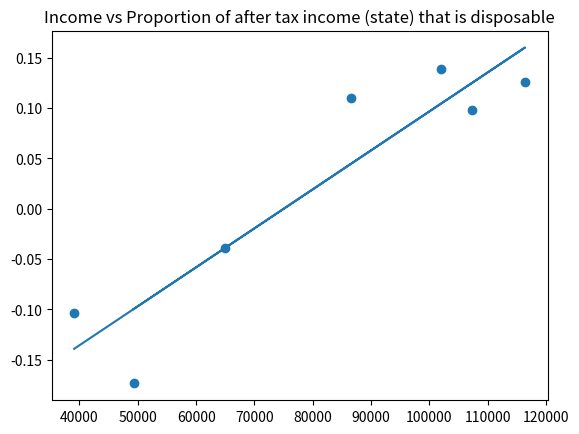
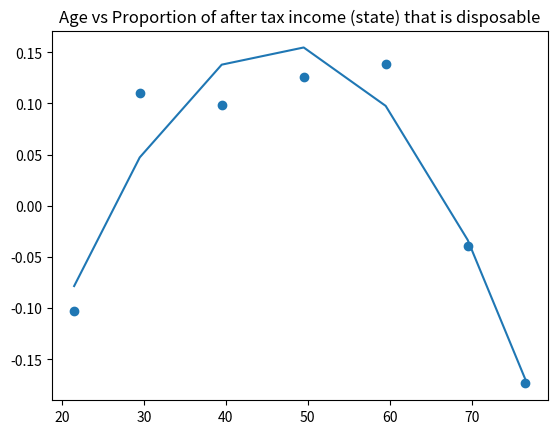
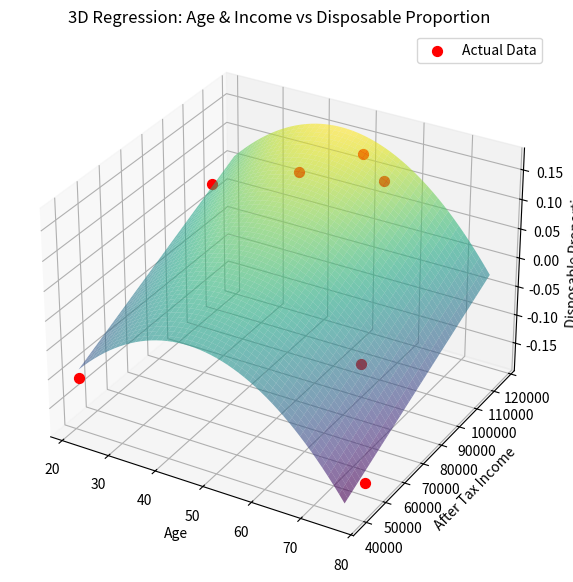

Write Python code to recreate these figures, in order.
import numpy as np
import matplotlib.pyplot as plt

#ANOTHER POSSIBILITY: graph neccessary income vs age and then subtract that flat amount from inputted after tax income



#--legacy info
after_tax_not_including_married = np.array([39089.66,	76376.54,	93247.69,	101475.56,	88944.01,	58507.06, 	44807.81]) 
disposable_income_not_including_married = np.array([-4041.35,	5505.54, 5262.69, 9119.56 ,9024.01,	-3888.94 ,-8800.19])



#assuming everyone above 29.5 is married and everyone below is single 
age = np.array([(25+18)/2, (34+25)/2, (44+35)/2, (54+45)/2, (64+55)/2, (74+65)/2, (78+75)/2]) #averaging age brackets, maybe make better lattr
after_tax = np.array([ 39089.66,	  86610.93, 107334.0,   116380.62, 101939.3 ,  64889.11 , 49275.5 ])
disposable_income = np.array([-4041.35,	9535.94, 10525.39, 14638.98, 14152.43, -2561.94, -8561.69])
# plt.title("Age vs disposable income")
# plt.scatter(age, disposable_income)
# plt.show()


proportion = disposable_income/after_tax

def age_prop_reg():
    plt.title("Age vs Proportion of after tax income (state) that is disposable")
    plt.scatter(age, disposable_income/after_tax)
    #plt.show()

    #interperet age vs proportion disposable income as quartic?? to model mid-life dip due to children entering the house but then leaving house


    X = np.stack([age ** 2, age, np.ones_like(age)]).transpose()
    print(X)

    w = np.linalg.pinv(X) @ proportion
    print(w)

    plt.plot(age, X @ w)
    plt.show()

def show_income_vs_proportion():
    plt.title("Income vs Proportion of after tax income (state) that is disposable")
    X = np.stack([after_tax, np.ones_like(after_tax)]).transpose()
    w = np.linalg.pinv(X) @ proportion
    plt.scatter(after_tax, disposable_income/after_tax)
    print("INCOME VS DISP PROP WEIGHTs", w)
    plt.plot(after_tax, X @ w)
    plt.show()

#CHEF MIKED PLOTRTING FUNC
def plot_3d_regression(age, after_tax, proportion, w):
    fig = plt.figure(figsize=(10, 7))
    ax = fig.add_subplot(111, projection='3d')
    
    # 1. Create a grid of values to draw the smooth surface
    age_grid = np.linspace(age.min(), age.max(), 50)
    tax_grid = np.linspace(after_tax.min(), after_tax.max(), 50)
    age_mesh, tax_mesh = np.meshgrid(age_grid, tax_grid)
    
    # 2. Calculate the predicted proportion (Z) for every point on the grid
    # w[0] = age^2, w[1] = age, w[2] = after_tax, w[3] = constant
    Z = w[0] * age_mesh**2 + w[1] * age_mesh + w[2] * tax_mesh + w[3]
    
    # 3. Plot the predicted surface and the actual data points
    ax.plot_surface(age_mesh, tax_mesh, Z, alpha=0.6, cmap='viridis')
    ax.scatter(age, after_tax, proportion, color='red', s=50, label='Actual Data', depthshade=False)
    
    # 4. Labels and display
    ax.set_xlabel('Age')
    ax.set_ylabel('After Tax Income')
    ax.set_zlabel('Disposable Proportion')
    ax.set_title('3D Regression: Age & Income vs Disposable Proportion')
    plt.legend()
    plt.show()

#use UK data to confirm linear and quadratic relationships???
show_income_vs_proportion()
age_prop_reg()
X = np.stack([age ** 2, age, after_tax, np.ones_like(age)]).transpose()
w = np.linalg.pinv(X) @ proportion
print(w)
plot_3d_regression(age, after_tax, proportion, w)
